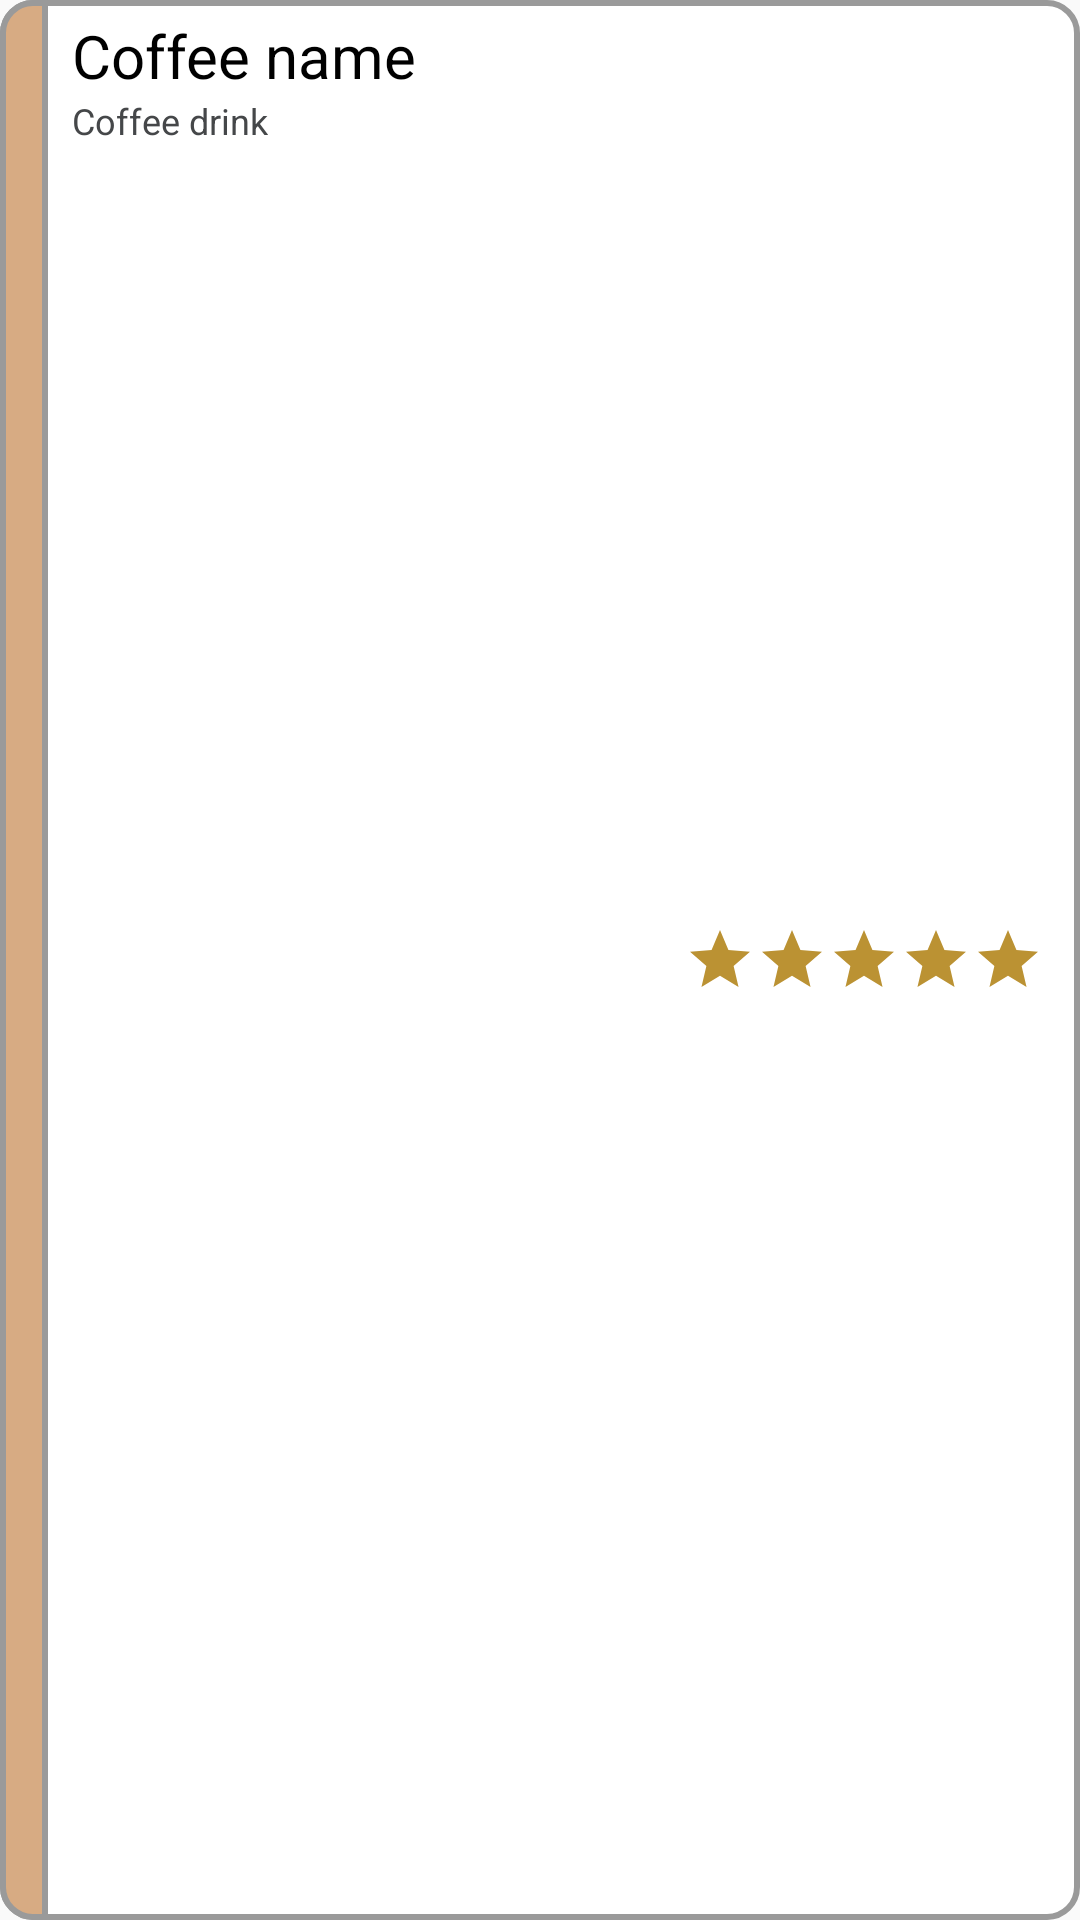

Android layout source for this screen:
<!-- AndroidManifest.xml: application theme Theme.Design.Light -->
<!-- res/layout/fragment_item.xml -->
<?xml version="1.0" encoding="utf-8"?>
<androidx.constraintlayout.widget.ConstraintLayout xmlns:android="http://schemas.android.com/apk/res/android"
    xmlns:app="http://schemas.android.com/apk/res-auto"
    xmlns:tools="http://schemas.android.com/tools"
    android:id="@+id/recyclerRow"
    android:layout_width="match_parent"
    android:layout_height="wrap_content"
    android:orientation="vertical"
    android:layout_marginBottom="8dp"
    android:background="@drawable/row_border"
    >


<LinearLayout
    android:layout_width="wrap_content"
    android:layout_height="match_parent"
    android:id="@+id/placeholder"
    app:layout_constraintTop_toTopOf="parent"
    app:layout_constraintStart_toStartOf="parent">
    <ImageView
        android:id="@+id/recyclerRoast"
        android:layout_width="16dp"
        android:layout_height="match_parent"
        app:srcCompat="@drawable/light_roast_tag"
        app:layout_constraintStart_toStartOf="parent"
        app:layout_constraintTop_toTopOf="parent"/>

    <LinearLayout
        android:id="@+id/linearLayout"
        android:layout_width="wrap_content"
        android:layout_height="match_parent"
        android:orientation="vertical"
        android:layout_marginLeft="8dp"
        android:layout_marginTop="5dp"
        app:layout_constraintStart_toEndOf="@id/recyclerRoast">


        <TextView
            android:id="@+id/recycler_coffee_name"
            android:layout_width="wrap_content"
            android:layout_height="wrap_content"
            android:text="Coffee name"
            android:textColor="@color/black"
            android:textSize="20sp" />

        <TextView
            android:id="@+id/recyclerCoffeeDrink"
            android:layout_width="wrap_content"
            android:layout_height="wrap_content"
            android:text="Coffee drink"
            android:textColor="@color/material_dynamic_neutral30"
            android:textSize="12sp"
            android:paddingBottom="5dp"/>
    </LinearLayout>
</LinearLayout>






    

    <LinearLayout
        android:layout_width="wrap_content"
        android:layout_height="wrap_content"
        app:layout_constraintBottom_toBottomOf="parent"
        app:layout_constraintEnd_toEndOf="parent"
        app:layout_constraintTop_toTopOf="parent"
        android:layout_marginEnd="12dp">

        <ImageView
            android:id="@+id/star1"
            android:layout_width="wrap_content"
            android:layout_height="wrap_content"
            app:srcCompat="@drawable/baseline_star_on" />

        <ImageView
            android:id="@+id/star2"
            android:layout_width="wrap_content"
            android:layout_height="wrap_content"
            app:srcCompat="@drawable/baseline_star_on" />

        <ImageView
            android:id="@+id/star3"
            android:layout_width="wrap_content"
            android:layout_height="wrap_content"
            app:srcCompat="@drawable/baseline_star_on" />

        <ImageView
            android:id="@+id/star4"
            android:layout_width="wrap_content"
            android:layout_height="wrap_content"
            app:srcCompat="@drawable/baseline_star_on" />

        <ImageView
            android:id="@+id/star5"
            android:layout_width="wrap_content"
            android:layout_height="wrap_content"
            app:srcCompat="@drawable/baseline_star_on" />
    </LinearLayout>



</androidx.constraintlayout.widget.ConstraintLayout>
<!-- resources referenced by this layout -->
<resources>
  <!-- drawable baseline_star_on (drawable) -->
  <vector android:height="24dp" android:tint="#bb9233"
      android:viewportHeight="24" android:viewportWidth="24"
      android:width="24dp" xmlns:android="http://schemas.android.com/apk/res/android">
      <path android:fillColor="@android:color/white" android:pathData="M12,17.27L18.18,21l-1.64,-7.03L22,9.24l-7.19,-0.61L12,2 9.19,8.63 2,9.24l5.46,4.73L5.82,21z"/>
  </vector>
  <!-- drawable light_roast_tag (drawable) -->
  <?xml version="1.0" encoding="utf-8"?>
  <shape xmlns:android="http://schemas.android.com/apk/res/android">
      <solid android:color="#D7AB83"/>
      <stroke android:width="2dip" android:color="#9A9A9A" />
      <corners
          android:topLeftRadius="10dp"
          android:bottomLeftRadius="10dp"/>
      <padding android:left="0dip" android:top="0dip" android:right="0dip" android:bottom="0dip" />
  </shape>
  <!-- drawable row_border (drawable) -->
  <?xml version="1.0" encoding="UTF-8"?>
  <shape xmlns:android="http://schemas.android.com/apk/res/android">
      <solid android:color="#FFFFFF"/>
      <stroke android:width="2dip" android:color="#9A9A9A" />
      <corners android:radius="10dip"/>
      <padding android:left="0dip" android:top="0dip" android:right="0dip" android:bottom="0dip" />
  </shape>
  <!-- not gathered from this repository: default colours our renderer supplied (Android Studio template values) -->
  <color name="black">#FF000000</color>
</resources>
